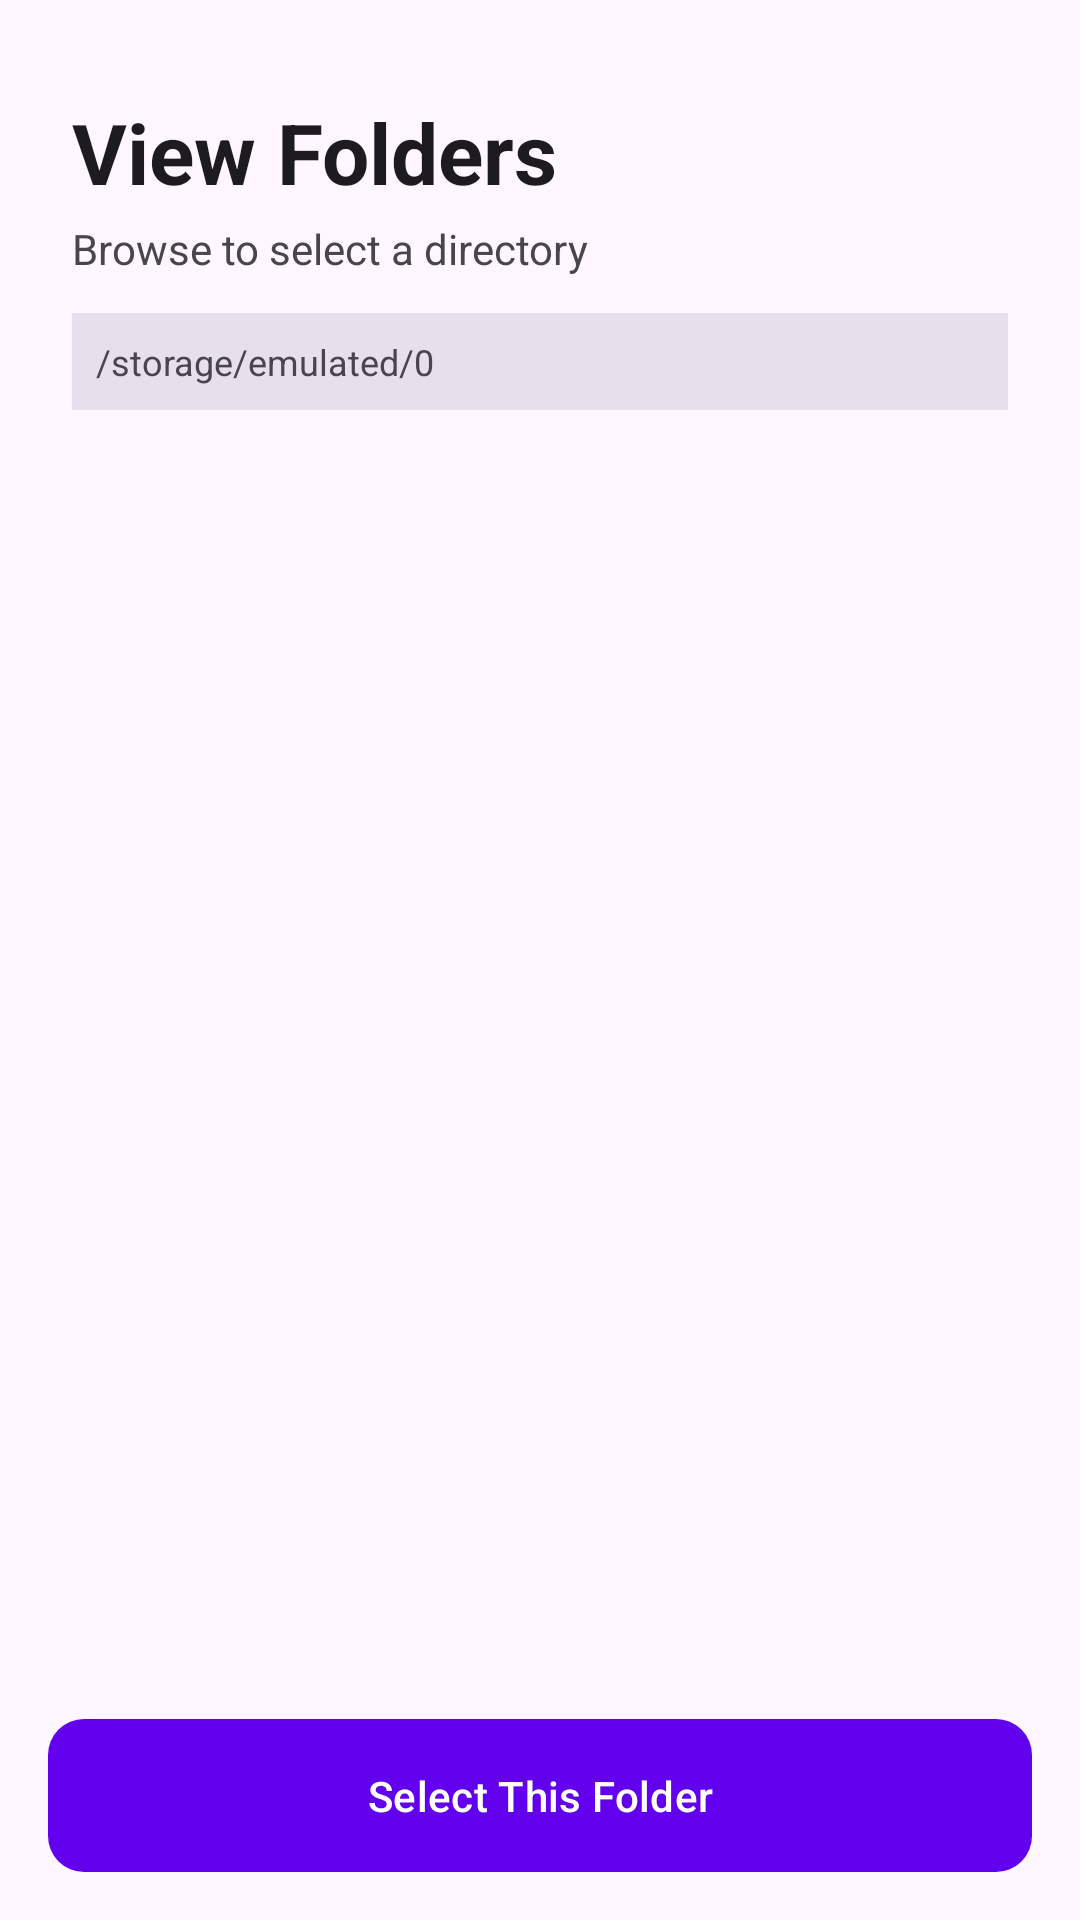

The Android layout XML behind this screen, and the referenced resources:
<!-- AndroidManifest.xml: application theme Theme.First -->
<!-- res/layout/activity_folder_picker.xml -->
<?xml version="1.0" encoding="utf-8"?>
<androidx.constraintlayout.widget.ConstraintLayout xmlns:android="http://schemas.android.com/apk/res/android"
    xmlns:app="http://schemas.android.com/apk/res-auto"
    xmlns:tools="http://schemas.android.com/tools"
    android:layout_width="match_parent"
    android:layout_height="match_parent"
    android:background="?attr/colorSurface"
    tools:context=".FolderPickerActivity">

    <TextView
        android:id="@+id/tvTitle"
        android:layout_width="wrap_content"
        android:layout_height="wrap_content"
        android:layout_marginStart="24dp"
        android:layout_marginTop="32dp"
        android:text="View Folders"
        android:textColor="?attr/colorOnSurface"
        android:textSize="28sp"
        android:textStyle="bold"
        app:layout_constraintStart_toStartOf="parent"
        app:layout_constraintTop_toTopOf="parent" />

    <TextView
        android:id="@+id/tvSubtitle"
        android:layout_width="wrap_content"
        android:layout_height="wrap_content"
        android:layout_marginTop="4dp"
        android:text="Browse to select a directory"
        android:textColor="?attr/colorOnSurfaceVariant"
        android:textSize="14sp"
        app:layout_constraintStart_toStartOf="@+id/tvTitle"
        app:layout_constraintTop_toBottomOf="@+id/tvTitle" />

    <TextView
        android:id="@+id/tvCurrentPath"
        android:layout_width="0dp"
        android:layout_height="wrap_content"
        android:layout_marginHorizontal="24dp"
        android:layout_marginTop="12dp"
        android:background="?attr/colorSurfaceVariant"
        android:padding="8dp"
        android:text="/storage/emulated/0"
        android:textColor="?attr/colorOnSurfaceVariant"
        android:textSize="12sp"
        android:singleLine="true"
        android:ellipsize="start"
        app:layout_constraintEnd_toEndOf="parent"
        app:layout_constraintStart_toStartOf="parent"
        app:layout_constraintTop_toBottomOf="@+id/tvSubtitle" />

    <androidx.recyclerview.widget.RecyclerView
        android:id="@+id/rvFolders"
        android:layout_width="0dp"
        android:layout_height="0dp"
        android:layout_marginTop="8dp"
        android:clipToPadding="false"
        android:paddingBottom="80dp"
        app:layout_constraintBottom_toBottomOf="parent"
        app:layout_constraintEnd_toEndOf="parent"
        app:layout_constraintStart_toStartOf="parent"
        app:layout_constraintTop_toBottomOf="@+id/tvCurrentPath" />

    <com.google.android.material.button.MaterialButton
        android:id="@+id/btnSelectFolder"
        android:layout_width="match_parent"
        android:layout_height="wrap_content"
        android:layout_margin="16dp"
        android:padding="16dp"
        android:text="Select This Folder"
        android:textAllCaps="false"
        android:insetBottom="0dp"
        android:insetTop="0dp"
        app:cornerRadius="12dp"
        app:layout_constraintBottom_toBottomOf="parent"
        app:layout_constraintEnd_toEndOf="parent"
        app:layout_constraintStart_toStartOf="parent" />

    <ProgressBar
        android:id="@+id/progressBar"
        android:layout_width="wrap_content"
        android:layout_height="wrap_content"
        android:visibility="gone"
        app:layout_constraintBottom_toBottomOf="parent"
        app:layout_constraintEnd_toEndOf="parent"
        app:layout_constraintStart_toStartOf="parent"
        app:layout_constraintTop_toTopOf="parent" />

    <TextView
        android:id="@+id/tvEmpty"
        android:layout_width="wrap_content"
        android:layout_height="wrap_content"
        android:text="No folders found"
        android:visibility="gone"
        app:layout_constraintBottom_toBottomOf="parent"
        app:layout_constraintEnd_toEndOf="parent"
        app:layout_constraintStart_toStartOf="parent"
        app:layout_constraintTop_toTopOf="parent" />

</androidx.constraintlayout.widget.ConstraintLayout>
<!-- resources referenced by this layout -->
<resources>
  <style name="Theme.First" parent="Theme.Material3.DayNight.NoActionBar">
          
          <item name="colorPrimary">@color/purple_500</item>
          <item name="colorPrimaryVariant">@color/purple_700</item>
          <item name="colorOnPrimary">@color/white</item>
          
          <item name="colorSecondary">@color/teal_200</item>
          <item name="colorSecondaryVariant">@color/teal_700</item>
          <item name="colorOnSecondary">@color/black</item>
          
          <item name="android:statusBarColor">?attr/colorPrimaryVariant</item>
          
      </style>
  <!-- not gathered from this repository: default colours our renderer supplied (Android Studio template values) -->
  <color name="purple_500">#FF6200EE</color>
  <color name="purple_700">#FF3700B3</color>
  <color name="teal_200">#FF03DAC5</color>
  <color name="teal_700">#FF018786</color>
  <color name="black">#FF000000</color>
  <color name="white">#FFFFFFFF</color>
</resources>
